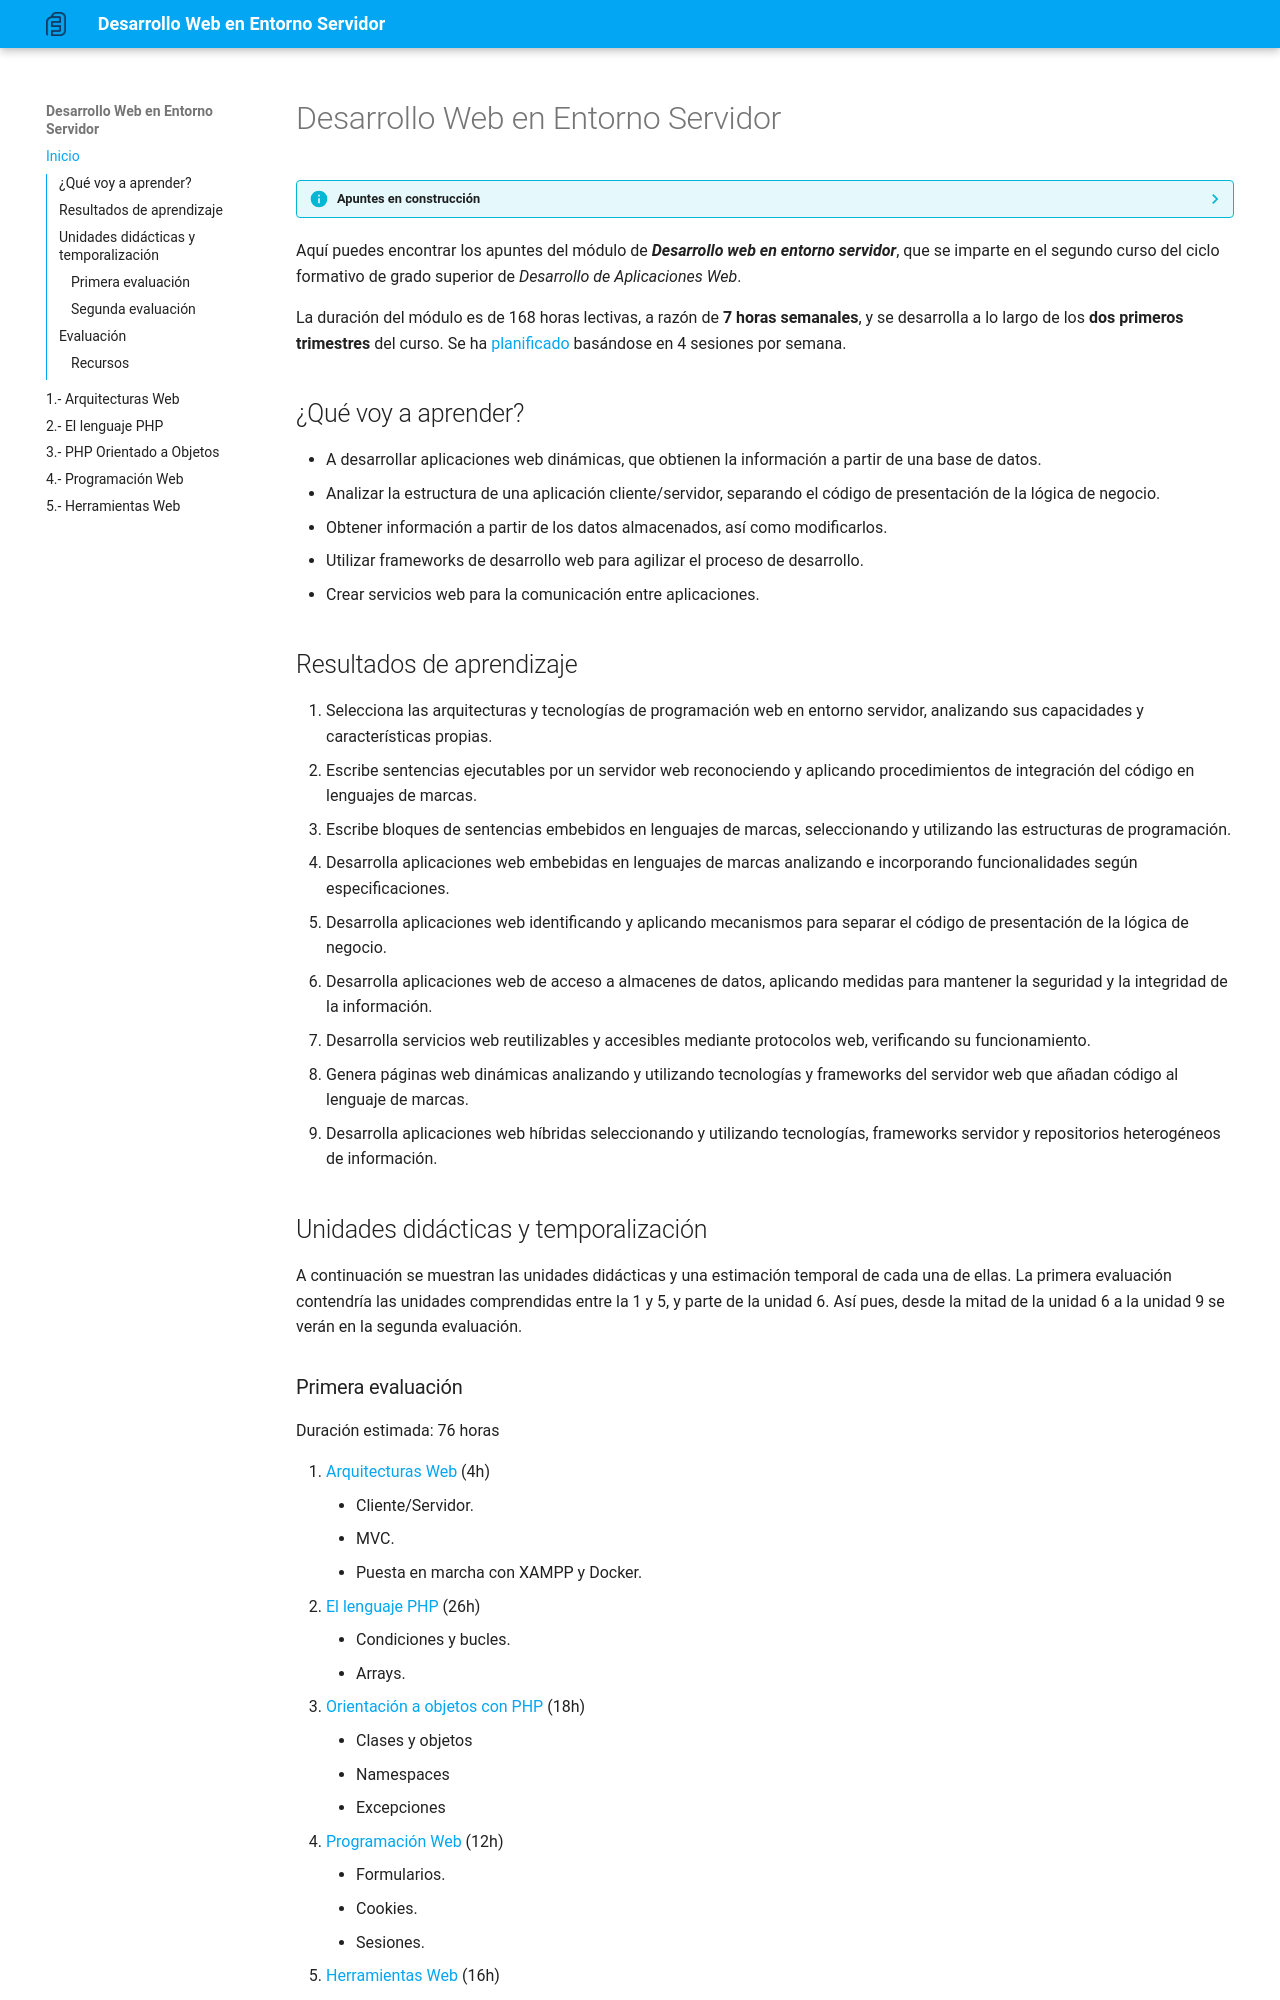

repository: elblo/dwes · page: index.html · generator: mkdocs

# Desarrollo Web en Entorno Servidor

??? info "Apuntes en construcción"
    Estos apuntes están en constante actualización por [*Eladio Blanco*](https://x.com/eladioblanco) durante el curso 26/27.

Aquí puedes encontrar los apuntes del módulo de ***Desarrollo web en entorno servidor***, que se imparte en el segundo curso del ciclo formativo de grado superior de *Desarrollo de Aplicaciones Web*.

La duración del módulo es de 168 horas lectivas, a razón de **7 horas semanales**, y se desarrolla a lo largo de los **dos primeros trimestres** del curso. Se ha [planificado](planning.md) basándose en 4 sesiones por semana.

## ¿Qué voy a aprender?

* A desarrollar aplicaciones web dinámicas, que obtienen la información a partir de una base de datos.
* Analizar la estructura de una aplicación cliente/servidor, separando el código de presentación de la lógica de negocio.
* Obtener información a partir de los datos almacenados, así como modificarlos.
* Utilizar frameworks de desarrollo web para agilizar el proceso de desarrollo.
* Crear servicios web para la comunicación entre aplicaciones.

## Resultados de aprendizaje

1. Selecciona las arquitecturas y tecnologías de programación web en entorno servidor, analizando sus capacidades y características propias.
2. Escribe sentencias ejecutables por un servidor web reconociendo y aplicando procedimientos de integración del código en lenguajes de marcas.
3. Escribe bloques de sentencias embebidos en lenguajes de marcas, seleccionando y utilizando las estructuras de programación.
4. Desarrolla aplicaciones web embebidas en lenguajes de marcas analizando e incorporando funcionalidades según especificaciones.
5. Desarrolla aplicaciones web identificando y aplicando mecanismos para separar el código de presentación de la lógica de negocio.
6. Desarrolla aplicaciones web de acceso a almacenes de datos, aplicando medidas para mantener la seguridad y la integridad de la información.
7. Desarrolla servicios web reutilizables y accesibles mediante protocolos web, verificando su funcionamiento.
8. Genera páginas web dinámicas analizando y utilizando tecnologías y frameworks del servidor web que añadan código al lenguaje de marcas.
9. Desarrolla aplicaciones web híbridas seleccionando y utilizando tecnologías, frameworks servidor y repositorios heterogéneos de información.

## Unidades didácticas y temporalización

A continuación se muestran las unidades didácticas y una estimación temporal de cada una de ellas.
La primera evaluación contendría las unidades comprendidas entre la 1 y 5, y parte de la unidad 6. Así pues, desde la mitad de la  unidad 6 a la unidad 9 se verán en la segunda evaluación.
